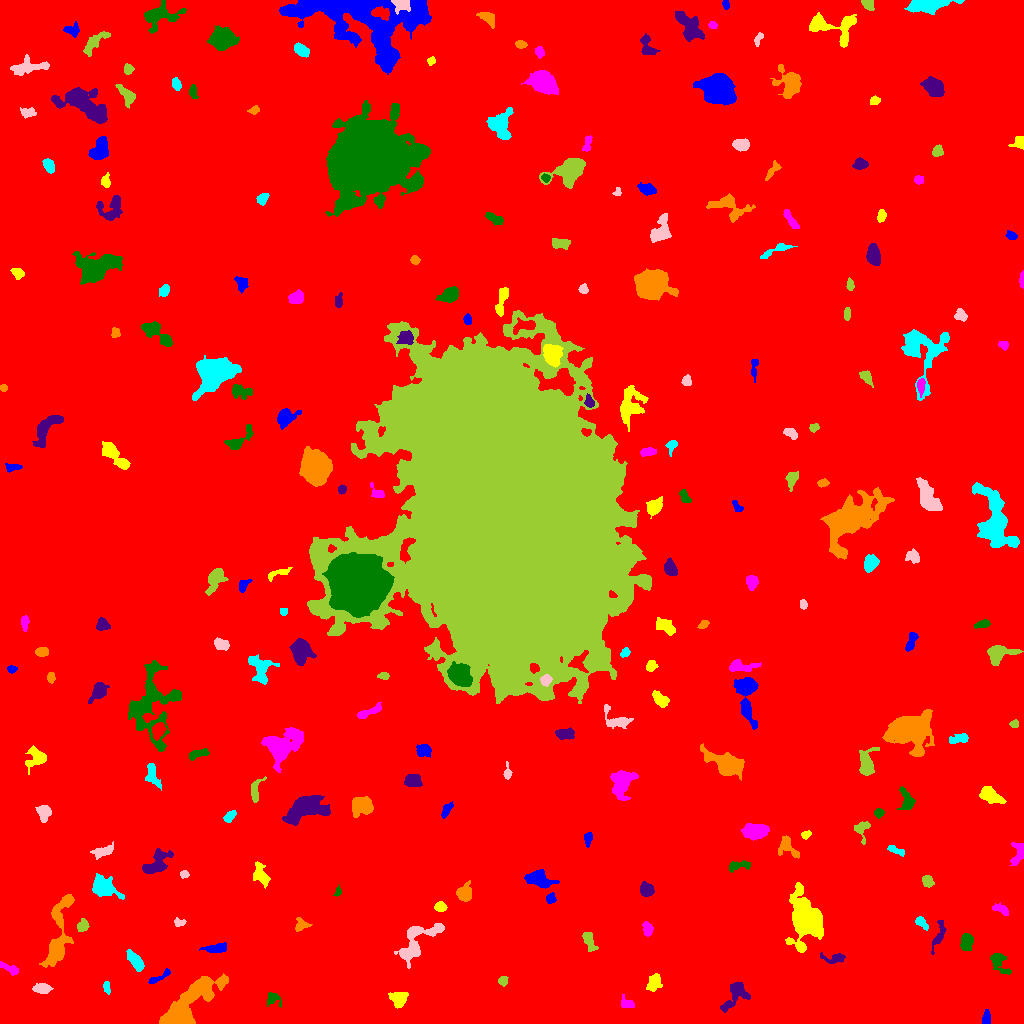

Data behind this chart, as committed beside it:
ID, X, Y, A, B, theta, total_flux, mu_max, mu_median, mu_mean, R_fwhm, R_e, R10, R90, x_start, x_end, y_start, y_end, area, greylevel
0, 485.8, 498.9, 307, 301.7, -1.433, 2032512, 14.0, 2.0, 2.289, 90.51, 248.8, 93.14, 400.2, 0, 1023, 0, 1023, 887773, 2.289
1, 986.3, 5.485, 3.712, 1.989, 1.499, 229.0, 3.0, 2.0, 2.063, 5.015, 3.478, 1.493, 5.262, 982, 990, 0, 14, 111, 8.063
2, 398.2, 24.57, 4.134, 4.013, 0.4254, 634.0, 5.0, 3.0, 2.686, 6.155, 5.015, 1.954, 7.715, 388, 408, 15, 31, 236, 8.686
3, 627.8, 19.26, 3.167, 2.231, -0.2479, 163.0, 3.0, 1.0, 1.304, 4.406, 3.385, 1.262, 4.918, 621, 634, 16, 29, 125, 7.304
4, 273, 24.27, 4.067, 3.33, -0.5104, 177.0, 3.0, 1.0, 1.229, 3.949, 3.656, 1.382, 5.809, 267, 281, 16, 31, 144, 7.229
5, 734.6, 27.38, 9.754, 4.77, 0.8953, 1573, 11.0, 4.0, 4.139, 4.886, 6.482, 2.394, 9.997, 720, 750, 11, 41, 380, 8.139
6, 183.4, 12.84, 16.22, 5.635, 0.8183, 10775, 45.0, 4.0, 8.089, 6.699, 7.506, 2.877, 15.79, 159, 228, 0, 50, 1332, 13.09
7, 106.7, 36.03, 3.07, 1.555, -1.42, 155.0, 4.0, 2.0, 1.914, 3.909, 2.706, 0.9772, 4.334, 103, 110, 29, 42, 81, 7.914
8, 41.97, 34.99, 4.23, 2.347, -0.02319, 718.0, 8.0, 4.0, 4.224, 5.441, 4.068, 1.596, 6.358, 32, 53, 30, 40, 170, 9.224
9, 502.6, 42.52, 2.418, 2.214, -0.4488, 227.0, 5.0, 2.5, 2.64, 3.7, 2.932, 1.128, 4.514, 498, 508, 37, 47, 86, 7.64
10, 87.55, 32.47, 5.712, 2.153, -1.119, 247.0, 3.0, 1.0, 1.525, 4.983, 4.26, 1.596, 6.58, 79, 93, 22, 43, 162, 8.525
11, 159.2, 46.15, 7.505, 1.614, 0.5329, 299.0, 4.0, 2.0, 2.231, 5.726, 3.742, 1.493, 5.698, 148, 170, 40, 55, 134, 9.231
12, 653.5, 40.19, 4.402, 3.16, 1.24, 621.0, 7.0, 3.0, 2.986, 4.82, 4.514, 1.693, 7.092, 646, 662, 32, 50, 208, 7.986
13, 9.445, 55.23, 5.669, 1.929, -0.4324, 337.0, 6.0, 2.0, 2.407, 4.37, 3.827, 1.382, 5.836, 0, 18, 48, 62, 140, 9.407
14, 998.7, 61.42, 6.677, 3.55, -0.9307, 540.0, 6.0, 2.0, 2.204, 5.046, 4.754, 1.693, 7.756, 990, 1011, 49, 70, 245, 7.204
15, 834.7, 65.36, 6.375, 2.501, 0.0451, 349.0, 4.0, 2.0, 2.041, 5.971, 4.107, 1.596, 6.531, 820, 845, 60, 71, 171, 7.041
16, 58.37, 86.01, 21.7, 4.447, 1.386, 3629, 15.0, 3.0, 4.129, 6.604, 8.117, 2.932, 14.1, 39, 74, 56, 129, 879, 9.129
17, 135.8, 61.99, 5.62, 2.467, -0.915, 790.0, 8.0, 3.0, 3.376, 5.499, 4.652, 1.784, 7.399, 126, 144, 52, 74, 234, 8.376
18, 416.3, 82.18, 14.52, 6.67, 0.8177, 2305, 9.0, 3.0, 3.38, 7.527, 8.195, 3.09, 12.78, 394, 444, 55, 100, 682, 8.38
19, 589.5, 81.49, 5.587, 2.395, -1.169, 153.0, 2.0, 1.0, 0.827, 6.747, 4.583, 1.493, 6.358, 582, 598, 72, 91, 185, 6.827
20, 503, 88.18, 4.606, 3.127, -1.004, 327.0, 5.0, 1.0, 1.58, 4.107, 3.785, 1.493, 6.129, 496, 511, 73, 94, 207, 8.58
21, 215.4, 75.1, 6.389, 2.077, 0.08665, 347.0, 4.0, 2.0, 1.779, 6.433, 4.652, 1.596, 6.817, 199, 226, 71, 81, 195, 7.779
22, 806.2, 104, 10.57, 6.635, -1.386, 11685, 33.0, 5.0, 8.819, 8.885, 8.921, 3.478, 15.94, 785, 823, 71, 141, 1325, 13.82
23, 647.3, 94.76, 3.586, 2.335, -1.389, 320.0, 5.0, 2.0, 2.481, 4.442, 3.7, 1.382, 5.585, 642, 653, 87, 102, 129, 7.481
24, 966.2, 82.91, 3.78, 2.438, 1.305, 292.0, 4.0, 1.0, 1.446, 5.262, 3.785, 1.493, 5.971, 960, 973, 73, 90, 202, 7.446
25, 939.2, 89.63, 8.944, 2.331, 1.289, 449.0, 5.0, 2.0, 2.279, 5.14, 4.549, 1.693, 6.887, 931, 946, 69, 103, 197, 7.279
26, 301.5, 98.36, 3.684, 3.027, 0.07941, 379.0, 6.0, 3.0, 2.727, 4.951, 3.7, 1.382, 5.698, 295, 312, 92, 106, 139, 7.727
27, 921.6, 100.5, 3.879, 2.002, -0.8122, 375.0, 7.0, 3.0, 3.151, 3.989, 3.478, 1.262, 5.293, 915, 928, 93, 107, 119, 8.151
28, 178.8, 100.9, 2.92, 2.048, -0.03481, 176.0, 4.0, 2.0, 2.12, 4.297, 2.821, 1.128, 4.478, 174, 186, 97, 106, 83, 8.12
29, 82.67, 97.34, 2.947, 2.278, 0.7073, 190.0, 4.0, 1.0, 1.496, 4.297, 3.038, 1.128, 4.951, 77, 89, 92, 105, 127, 8.496
30, 869.4, 110.4, 6.66, 5.904, -0.6889, 20355, 82.0, 10.0, 19.65, 7.736, 7.291, 2.877, 13.15, 844, 891, 95, 131, 1036, 23.65
31, 550.8, 125.3, 2.334, 2.149, -1.253, 185.0, 6.0, 2.0, 1.968, 3.192, 2.764, 0.9772, 4.442, 546, 556, 120, 131, 94, 9.968
32, 440.7, 116.2, 2.624, 2.044, -0.1436, 335.0, 8.0, 3.0, 3.018, 3.742, 2.932, 1.128, 4.687, 434, 447, 112, 122, 111, 9.018
33, 1001, 114.3, 4.252, 2.138, -0.4297, 287.0, 4.0, 2.0, 2.158, 5.47, 3.7, 1.493, 5.698, 992, 1008, 108, 121, 133, 7.158
34, 337.7, 131.4, 2.465, 1.627, 1.15, 159.0, 5.0, 3.0, 2.741, 3.141, 2.394, 0.9772, 3.742, 333, 341, 127, 139, 58, 7.741
35, 646.5, 133.7, 3.383, 3.04, -0.6001, 822.0, 9.0, 5.0, 4.592, 5.382, 4.184, 1.693, 6.433, 640, 654, 127, 142, 179, 9.592
36, 464.2, 130, 3.927, 3.429, 1.452, 1050, 12.0, 4.0, 4.506, 5.202, 4.514, 1.693, 7.203, 456, 471, 122, 143, 233, 9.506
37, 103.1, 136.7, 6.507, 4.306, -0.5137, 1718, 9.0, 3.0, 3.861, 7.247, 6.155, 2.459, 9.95, 92, 124, 124, 150, 445, 8.861
38, 184.4, 149.2, 1.99, 1.453, -0.3016, 134.0, 5.0, 2.0, 2.03, 2.932, 2.185, 0.7979, 3.385, 180, 189, 145, 153, 66, 9.03
39, 927.6, 142.2, 2.947, 2.258, -0.9312, 217.0, 5.0, 2.0, 1.75, 3.338, 3.141, 1.262, 5.078, 922, 934, 136, 148, 124, 7.75
40, 427.9, 165, 8.681, 4.003, -1.147, 1390, 10.0, 3.0, 3.658, 5.441, 6.024, 2.257, 9.723, 417, 440, 147, 176, 380, 8.658
41, 538.5, 144.4, 6.388, 3.522, -0.2983, 1532, 11.0, 4.0, 4.209, 5.917, 5.528, 2.111, 9.097, 524, 559, 135, 154, 364, 9.209
42, 260.8, 148.5, 6.15, 3.174, -1.156, 623.0, 5.0, 3.0, 2.434, 6.433, 5.412, 2.111, 7.939, 253, 270, 135, 162, 256, 7.434
43, 1018, 171, 6.738, 3.345, 1.352, 229.0, 3.0, 1.0, 1.075, 4.478, 4.107, 1.493, 6.58, 1009, 1023, 158, 181, 213, 7.075
44, 737.8, 158, 5.772, 1.902, 0.15, 192.0, 4.0, 1.0, 1.15, 3.989, 3.338, 1.128, 5.585, 729, 750, 151, 163, 167, 7.15
45, 155.6, 159.9, 8.124, 4.233, 0.7534, 1531, 9.0, 3.0, 3.79, 6.84, 6.18, 2.459, 9.788, 142, 173, 150, 175, 404, 8.79
46, 787.5, 176.5, 6.592, 4.05, -0.8133, 487.0, 4.0, 2.0, 1.956, 6.91, 4.853, 1.954, 7.858, 778, 799, 165, 188, 249, 7.956
47, 896.9, 172.7, 5.011, 1.357, -0.4076, 138.0, 3.0, 1.0, 1.2, 3.523, 2.877, 1.128, 4.72, 887, 904, 167, 178, 115, 7.2
48, 102.4, 171.8, 5.766, 2.462, 0.2959, 365.0, 4.0, 2.0, 1.853, 5.997, 4.37, 1.693, 6.979, 90, 113, 164, 182, 197, 7.853
49, 862.7, 194.2, 5.814, 3.5, 1.479, 318.0, 4.0, 2.0, 1.797, 5.499, 4.184, 1.596, 6.77, 854, 870, 179, 202, 177, 6.797
50, 659.3, 180.9, 3.38, 1.759, 1.564, 225.0, 4.0, 2.0, 2.446, 4.886, 3.192, 1.262, 4.754, 656, 663, 175, 189, 92, 7.446
51, 588, 184.3, 3.681, 1.817, 1.403, 205.0, 4.0, 2.0, 1.99, 4.687, 3.09, 1.262, 4.853, 584, 592, 176, 191, 103, 8.99
52, 806.0, 188.9, 2.563, 1.767, 0.4684, 211.0, 5.0, 3.0, 2.89, 3.656, 2.706, 1.128, 4.107, 801, 811, 184, 193, 73, 7.89
53, 756.8, 192.5, 5.958, 3.274, 0.06716, 1063, 8.0, 3.0, 2.912, 6.457, 5.528, 2.111, 8.777, 741, 769, 183, 200, 365, 8.912
54, 878.8, 210.6, 2.05, 1.968, 0.09052, 212.0, 6.0, 2.0, 2.524, 3.568, 2.523, 0.9772, 3.949, 874, 884, 205, 215, 84, 8.524
55, 304.8, 213.7, 11.28, 5.394, 0.3263, 3520, 9.0, 4.0, 4.324, 10.93, 8.867, 3.613, 13.8, 282, 330, 198, 228, 814, 10.32
56, 361.7, 217.6, 5.242, 4.211, 0.07291, 1504, 9.0, 4.0, 4.132, 7.136, 5.917, 2.326, 9.132, 352, 373, 206, 227, 364, 9.132
57, 229.5, 206.6, 3.403, 2.061, 0.7711, 352.0, 6.0, 3.0, 3.061, 4.787, 3.385, 1.382, 5.202, 223, 236, 201, 213, 115, 12.06
58, 43.92, 210.2, 4.201, 3.244, -1.469, 508.0, 5.0, 3.0, 2.579, 5.614, 4.618, 1.784, 6.979, 35, 51, 201, 218, 197, 7.579
59, 255.1, 231.7, 6.18, 2.502, 1.412, 491.0, 7.0, 2.0, 2.758, 4.37, 3.989, 1.493, 6.358, 251, 266, 221, 247, 178, 11.76
... 182 more rows
